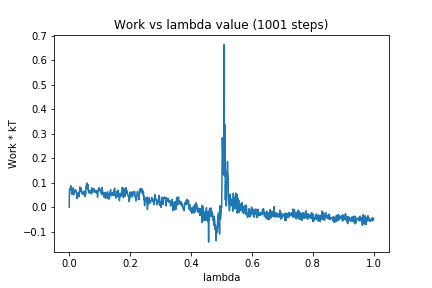

Values plotted in this chart, from the file beside it:
0, 0.0
1, 0.07352
2, 0.07198
3, 0.07421
4, 0.07758
5, 0.08735
6, 0.06881
7, 0.0843
8, 0.05332
9, 0.07013
10, 0.05567
11, 0.07379
12, 0.061
13, 0.0789
14, 0.05023
15, 0.06665
16, 0.05459
17, 0.05582
18, 0.06007
19, 0.07131
20, 0.06975
21, 0.07016
22, 0.06476
23, 0.06563
24, 0.0578
25, 0.05911
26, 0.03517
27, 0.04868
28, 0.05221
29, 0.05584
30, 0.05315
31, 0.06015
32, 0.0428
33, 0.06289
34, 0.06724
35, 0.08288
36, 0.07084
37, 0.06732
38, 0.06248
39, 0.07897
40, 0.06593
41, 0.06593
42, 0.05544
43, 0.05907
44, 0.05983
45, 0.06001
46, 0.0519
47, 0.06229
48, 0.05717
49, 0.06118
50, 0.06525
51, 0.06245
52, 0.04336
53, 0.06183
54, 0.05246
55, 0.08116
56, 0.07588
57, 0.09875
58, 0.09795
59, 0.08404
60, 0.07507
... 940 more rows
